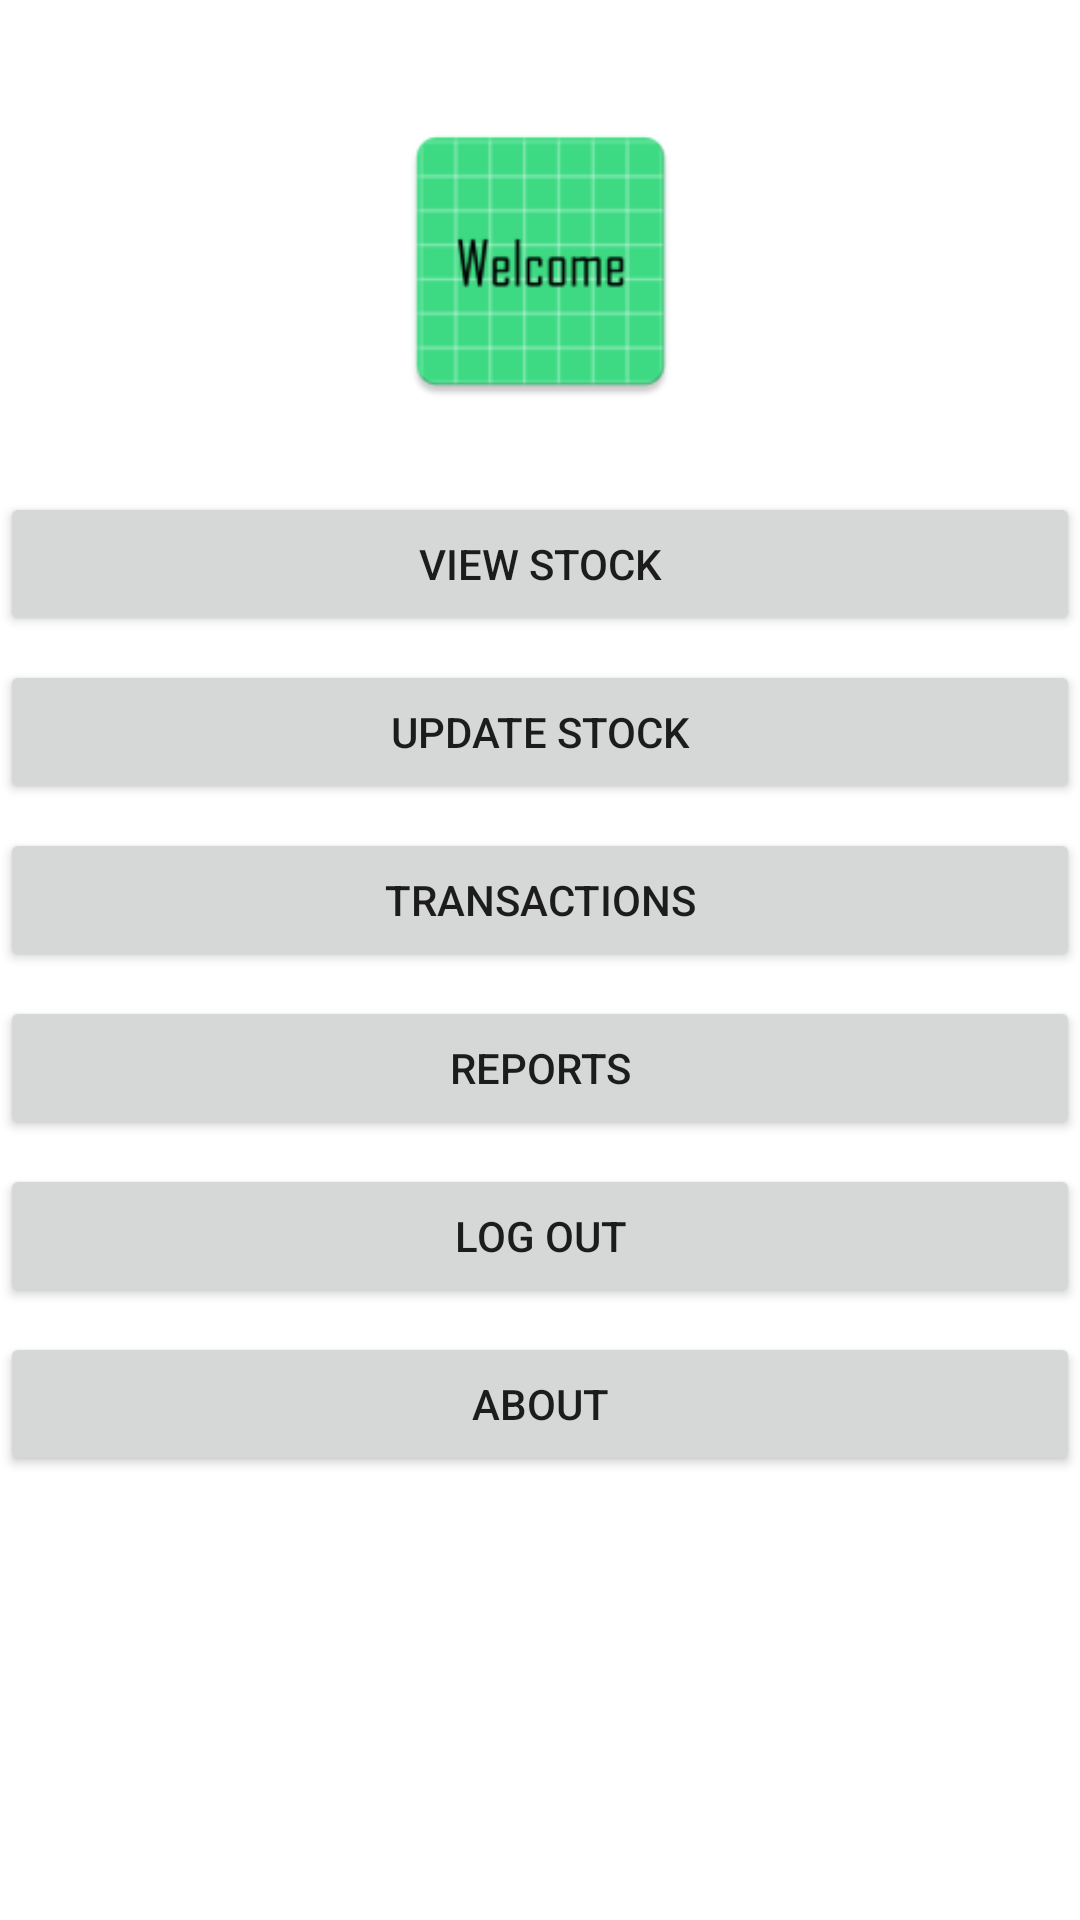

This screen was rendered from an Android layout file. Write that file and the resources it references.
<!-- AndroidManifest.xml: application theme Theme.ProjApp -->
<!-- res/layout/activity_admin_menu.xml -->
<?xml version="1.0" encoding="utf-8"?>
<androidx.constraintlayout.widget.ConstraintLayout xmlns:android="http://schemas.android.com/apk/res/android"
    xmlns:app="http://schemas.android.com/apk/res-auto"
    xmlns:tools="http://schemas.android.com/tools"
    android:layout_width="match_parent"
    android:layout_height="match_parent"
    tools:context=".AdminMenuActivity">

    <ImageView
        android:id="@+id/imageView3"
        android:layout_width="177dp"
        android:layout_height="104dp"
        android:layout_marginTop="35dp"
        app:layout_constraintBottom_toTopOf="@+id/btnViewStock"
        app:layout_constraintEnd_toEndOf="parent"
        app:layout_constraintHorizontal_bias="0.501"
        app:layout_constraintStart_toStartOf="parent"
        app:layout_constraintTop_toTopOf="parent"
        app:srcCompat="@mipmap/ic_launcher_welcome" />

    <Button
        android:id="@+id/btnViewStock"
        android:layout_width="match_parent"
        android:layout_height="wrap_content"
        android:layout_marginTop="25dp"
        android:onClick="viewStock"
        android:text="View Stock"
        app:layout_constraintBottom_toTopOf="@+id/btnUpdateStock"
        app:layout_constraintEnd_toEndOf="parent"
        app:layout_constraintHorizontal_bias="0.0"
        app:layout_constraintStart_toStartOf="parent"
        app:layout_constraintTop_toBottomOf="@+id/imageView3" />

    <Button
        android:id="@+id/btnUpdateStock"
        android:layout_width="match_parent"
        android:layout_height="wrap_content"
        android:layout_marginTop="8dp"
        android:onClick="updateStock"
        android:text="Update Stock"
        app:layout_constraintBottom_toTopOf="@+id/btnTransactions"
        app:layout_constraintEnd_toEndOf="parent"
        app:layout_constraintHorizontal_bias="0.0"
        app:layout_constraintStart_toStartOf="parent"
        app:layout_constraintTop_toBottomOf="@+id/btnViewStock" />

    <Button
        android:id="@+id/btnTransactions"
        android:layout_width="match_parent"
        android:layout_height="wrap_content"
        android:layout_marginTop="8dp"
        android:onClick="transactions"
        android:text="Transactions"
        app:layout_constraintBottom_toTopOf="@+id/btnReports"
        app:layout_constraintEnd_toEndOf="parent"
        app:layout_constraintStart_toStartOf="parent"
        app:layout_constraintTop_toBottomOf="@id/btnUpdateStock" />

    <Button
        android:id="@+id/btnReports"
        android:layout_width="match_parent"
        android:layout_height="wrap_content"
        android:layout_marginTop="8dp"
        android:onClick="reports"
        android:text="Reports"
        app:layout_constraintBottom_toTopOf="@id/btnLogOut"
        app:layout_constraintEnd_toEndOf="parent"
        app:layout_constraintStart_toStartOf="parent"
        app:layout_constraintTop_toBottomOf="@+id/btnTransactions" />

    <Button
        android:id="@+id/btnLogOut"
        android:layout_width="match_parent"
        android:layout_height="wrap_content"
        android:layout_marginTop="8dp"
        android:onClick="logout"
        android:text="LOG OUT"
        app:layout_constraintBottom_toTopOf="@+id/btnabout"
        app:layout_constraintEnd_toEndOf="parent"
        app:layout_constraintHorizontal_bias="0.0"
        app:layout_constraintStart_toStartOf="parent"
        app:layout_constraintTop_toBottomOf="@id/btnReports" />

    <Button
        android:id="@+id/btnabout"
        android:layout_width="0dp"
        android:layout_height="wrap_content"
        android:layout_marginTop="8dp"
        android:onClick="about"
        android:text="About"
        app:layout_constraintEnd_toEndOf="parent"
        app:layout_constraintStart_toStartOf="parent"
        app:layout_constraintTop_toBottomOf="@+id/btnLogOut" />


</androidx.constraintlayout.widget.ConstraintLayout>
<!-- resources referenced by this layout -->
<resources>
  <!-- mipmap ic_launcher_welcome: png bitmap (mipmap-hdpi, 2415 bytes) -->
  <style name="Theme.ProjApp" parent="Theme.MaterialComponents.DayNight.DarkActionBar">
          
          <item name="colorPrimary">@color/purple_500</item>
          <item name="colorPrimaryVariant">@color/purple_700</item>
          <item name="colorOnPrimary">@color/white</item>
          
          <item name="colorSecondary">@color/teal_200</item>
          <item name="colorSecondaryVariant">@color/teal_700</item>
          <item name="colorOnSecondary">@color/black</item>
          
          <item name="android:statusBarColor" tools:targetApi="l">?attr/colorPrimaryVariant</item>
          
      </style>
  <!-- not gathered from this repository: default colours our renderer supplied (Android Studio template values) -->
  <color name="purple_500">#FF6200EE</color>
  <color name="purple_700">#FF3700B3</color>
  <color name="teal_200">#FF03DAC5</color>
  <color name="teal_700">#FF018786</color>
  <color name="black">#FF000000</color>
  <color name="white">#FFFFFFFF</color>
</resources>
